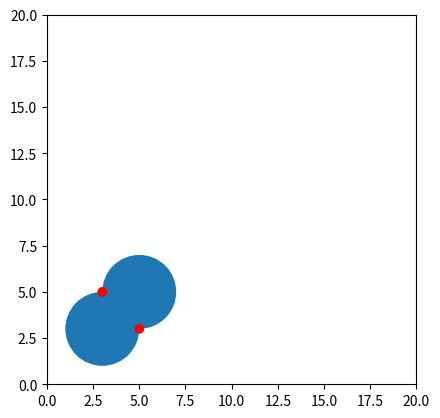

Python code for this plot:
import matplotlib.pyplot as plt
import math


def get_intersections(x0, y0, r0, x1, y1, r1):
    # circle 1: (x0, y0), radius r0
    # circle 2: (x1, y1), radius r1

    d = math.sqrt((x1 - x0) ** 2 + (y1 - y0) ** 2)

    # non intersecting
    if d > r0 + r1:
        return None
    # One circle within other
    if d < abs(r0 - r1):
        return None
    # coincident circles
    if d == 0 and r0 == r1:
        return None
    else:
        a = (r0 ** 2 - r1 ** 2 + d ** 2) / (2 * d)
        h = math.sqrt(r0 ** 2 - a ** 2)
        x2 = x0 + a * (x1 - x0) / d
        y2 = y0 + a * (y1 - y0) / d
        x3 = x2 + h * (y1 - y0) / d
        y3 = y2 - h * (x1 - x0) / d

        x4 = x2 - h * (y1 - y0) / d
        y4 = y2 + h * (x1 - x0) / d

        return [x3, y3, x4, y4]

x1 = 3
y1 = 3
r1 = 2
x2 = 5
y2 = 5
r2 = 2

color = ['red', 'red']
intersections = get_intersections(x1, y1, r1, x2, y2, r2)
points = [[intersections[0], intersections[1]], [intersections[2], intersections[3]]]

figure, axes = plt.subplots()
plt.axis('square')
# Set the range of x-axis
plt.xlim(0, 20)
# Set the range of y-axis
plt.ylim(0, 20)
# draw circles

axes.add_artist(plt.Circle((x1, y1), r1))
axes.add_artist(plt.Circle((x2, y2), r2))

    # plot intersection points
plt.scatter(points[0], points[1], c=color)

plt.show()
#for i in range(0, 10):
#    axes.add_artist(plt.Circle((x1, y1), r1))
#    r1 = r1+1
#    plt.show()
